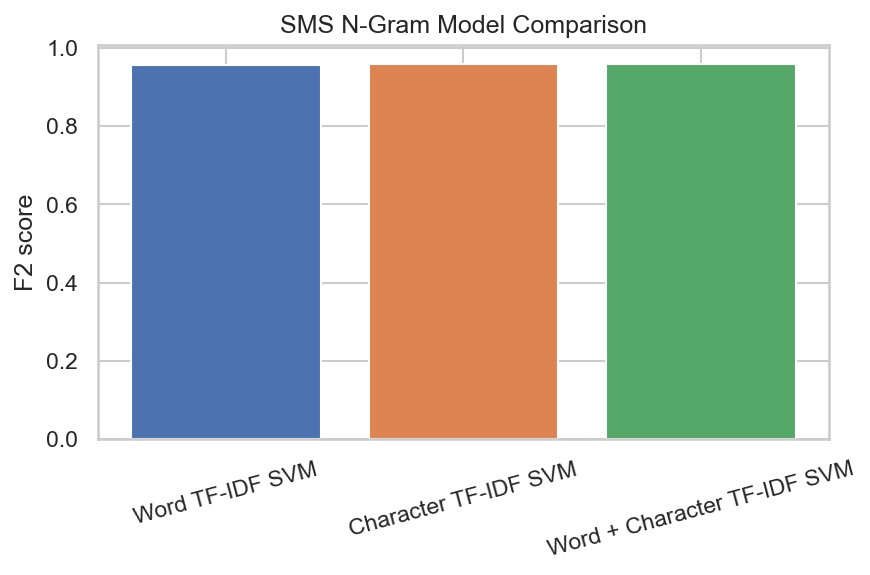

The table this chart was drawn from, first rows:
model, accuracy, precision, recall, f1, f2
Word TF-IDF SVM, 0.9865, 0.9408, 0.9597, 0.9502, 0.9559
Character TF-IDF SVM, 0.9901, 0.9726, 0.953, 0.9627, 0.9569
Word + Character TF-IDF SVM, 0.991, 0.9793, 0.953, 0.966, 0.9582
